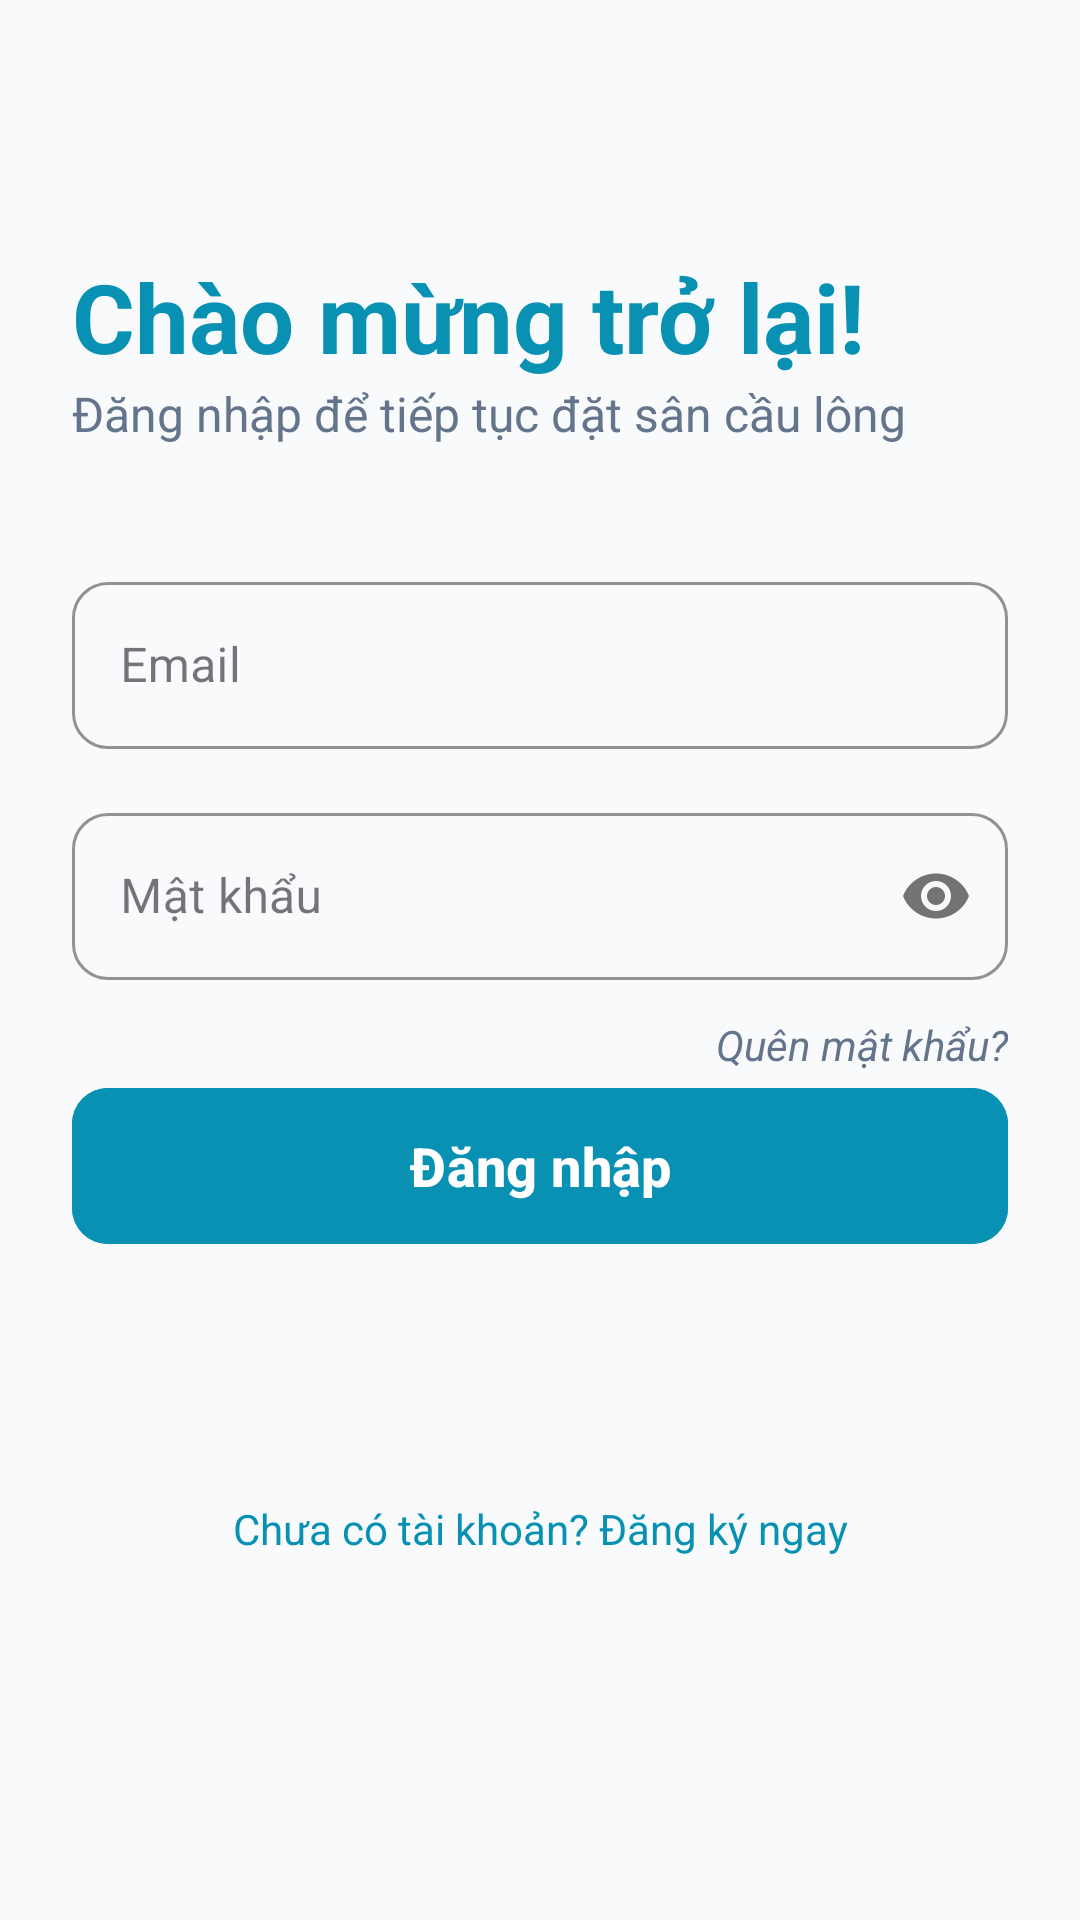

Reconstruct the res/layout file that produces this screen, plus the resources it refers to.
<!-- AndroidManifest.xml: application theme Theme.BadmintonBooking -->
<!-- res/layout/activity_login.xml -->
<?xml version="1.0" encoding="utf-8"?>
<ScrollView xmlns:android="http://schemas.android.com/apk/res/android"
    xmlns:app="http://schemas.android.com/apk/res-auto"
    xmlns:tools="http://schemas.android.com/tools"
    android:layout_width="match_parent"
    android:layout_height="match_parent"
    android:background="#F8FAFC"
    android:fillViewport="true"
    tools:context=".LoginActivity">

    <androidx.constraintlayout.widget.ConstraintLayout
        android:layout_width="match_parent"
        android:layout_height="wrap_content"
        android:padding="24dp">

        <TextView
            android:id="@+id/tvLoginTitle"
            android:layout_width="wrap_content"
            android:layout_height="wrap_content"
            android:layout_marginTop="60dp"
            android:text="Chào mừng trở lại!"
            android:textColor="#0891B2"
            android:textSize="32sp"
            android:textStyle="bold"
            app:layout_constraintStart_toStartOf="parent"
            app:layout_constraintTop_toTopOf="parent" />

        <TextView
            android:id="@+id/tvLoginSubtitle"
            android:layout_width="wrap_content"
            android:layout_height="wrap_content"
            android:text="Đăng nhập để tiếp tục đặt sân cầu lông"
            android:textColor="#64748B"
            android:textSize="16sp"
            app:layout_constraintStart_toStartOf="parent"
            app:layout_constraintTop_toBottomOf="@id/tvLoginTitle" />

        <com.google.android.material.textfield.TextInputLayout
            android:id="@+id/tilLoginEmail"
            style="@style/Widget.MaterialComponents.TextInputLayout.OutlinedBox"
            android:layout_width="match_parent"
            android:layout_height="wrap_content"
            android:layout_marginTop="40dp"
            android:hint="Email"
            app:boxCornerRadiusBottomEnd="12dp"
            app:boxCornerRadiusBottomStart="12dp"
            app:boxCornerRadiusTopEnd="12dp"
            app:boxCornerRadiusTopStart="12dp"
            app:boxStrokeColor="#A5F3FC"
            app:layout_constraintTop_toBottomOf="@id/tvLoginSubtitle"
            app:startIconDrawable="@drawable/ic_email">

            <com.google.android.material.textfield.TextInputEditText
                android:id="@+id/etLoginEmail"
                android:layout_width="match_parent"
                android:layout_height="wrap_content"
                android:inputType="textEmailAddress" />
        </com.google.android.material.textfield.TextInputLayout>

        <com.google.android.material.textfield.TextInputLayout
            android:id="@+id/tilLoginPassword"
            style="@style/Widget.MaterialComponents.TextInputLayout.OutlinedBox"
            android:layout_width="match_parent"
            android:layout_height="wrap_content"
            android:layout_marginTop="16dp"
            android:hint="Mật khẩu"
            app:boxCornerRadiusBottomEnd="12dp"
            app:boxCornerRadiusBottomStart="12dp"
            app:boxCornerRadiusTopEnd="12dp"
            app:boxCornerRadiusTopStart="12dp"
            app:boxStrokeColor="#A5F3FC"
            app:layout_constraintTop_toBottomOf="@id/tilLoginEmail"
            app:passwordToggleEnabled="true"
            app:startIconDrawable="@drawable/ic_lock">

            <com.google.android.material.textfield.TextInputEditText
                android:id="@+id/etLoginPassword"
                android:layout_width="match_parent"
                android:layout_height="wrap_content"
                android:inputType="textPassword" />
        </com.google.android.material.textfield.TextInputLayout>

        <TextView
            android:id="@+id/tvForgotPassword"
            android:layout_width="wrap_content"
            android:layout_height="wrap_content"
            android:layout_marginTop="12dp"
            android:text="Quên mật khẩu?"
            android:textColor="#64748B"
            android:textSize="14sp"
            android:textStyle="italic"
            app:layout_constraintEnd_toEndOf="parent"
            app:layout_constraintTop_toBottomOf="@id/tilLoginPassword" />

        <com.google.android.material.button.MaterialButton
            android:id="@+id/btnLogin"
            android:layout_width="match_parent"
            android:layout_height="60dp"
            android:layout_marginTop="32dp"
            android:backgroundTint="#0891B2"
            android:text="Đăng nhập"
            android:textAllCaps="false"
            android:textSize="18sp"
            android:textStyle="bold"
            app:cornerRadius="12dp"
            app:layout_constraintTop_toBottomOf="@id/tilLoginPassword" />

        <TextView
            android:id="@+id/tvRegisterLink"
            android:layout_width="wrap_content"
            android:layout_height="wrap_content"
            android:layout_marginTop="24dp"
            android:layout_marginBottom="40dp"
            android:text="Chưa có tài khoản? Đăng ký ngay"
            android:textColor="#0891B2"
            android:textSize="14sp"
            app:layout_constraintBottom_toBottomOf="parent"
            app:layout_constraintEnd_toEndOf="parent"
            app:layout_constraintStart_toStartOf="parent"
            app:layout_constraintTop_toBottomOf="@id/btnLogin" />

    </androidx.constraintlayout.widget.ConstraintLayout>
</ScrollView>
<!-- resources referenced by this layout -->
<resources>
  <style name="Theme.BadmintonBooking" parent="Base.Theme.BadmintonBooking" />
  <style name="Base.Theme.BadmintonBooking" parent="Theme.Material3.DayNight.NoActionBar">
          
          
      </style>
</resources>
